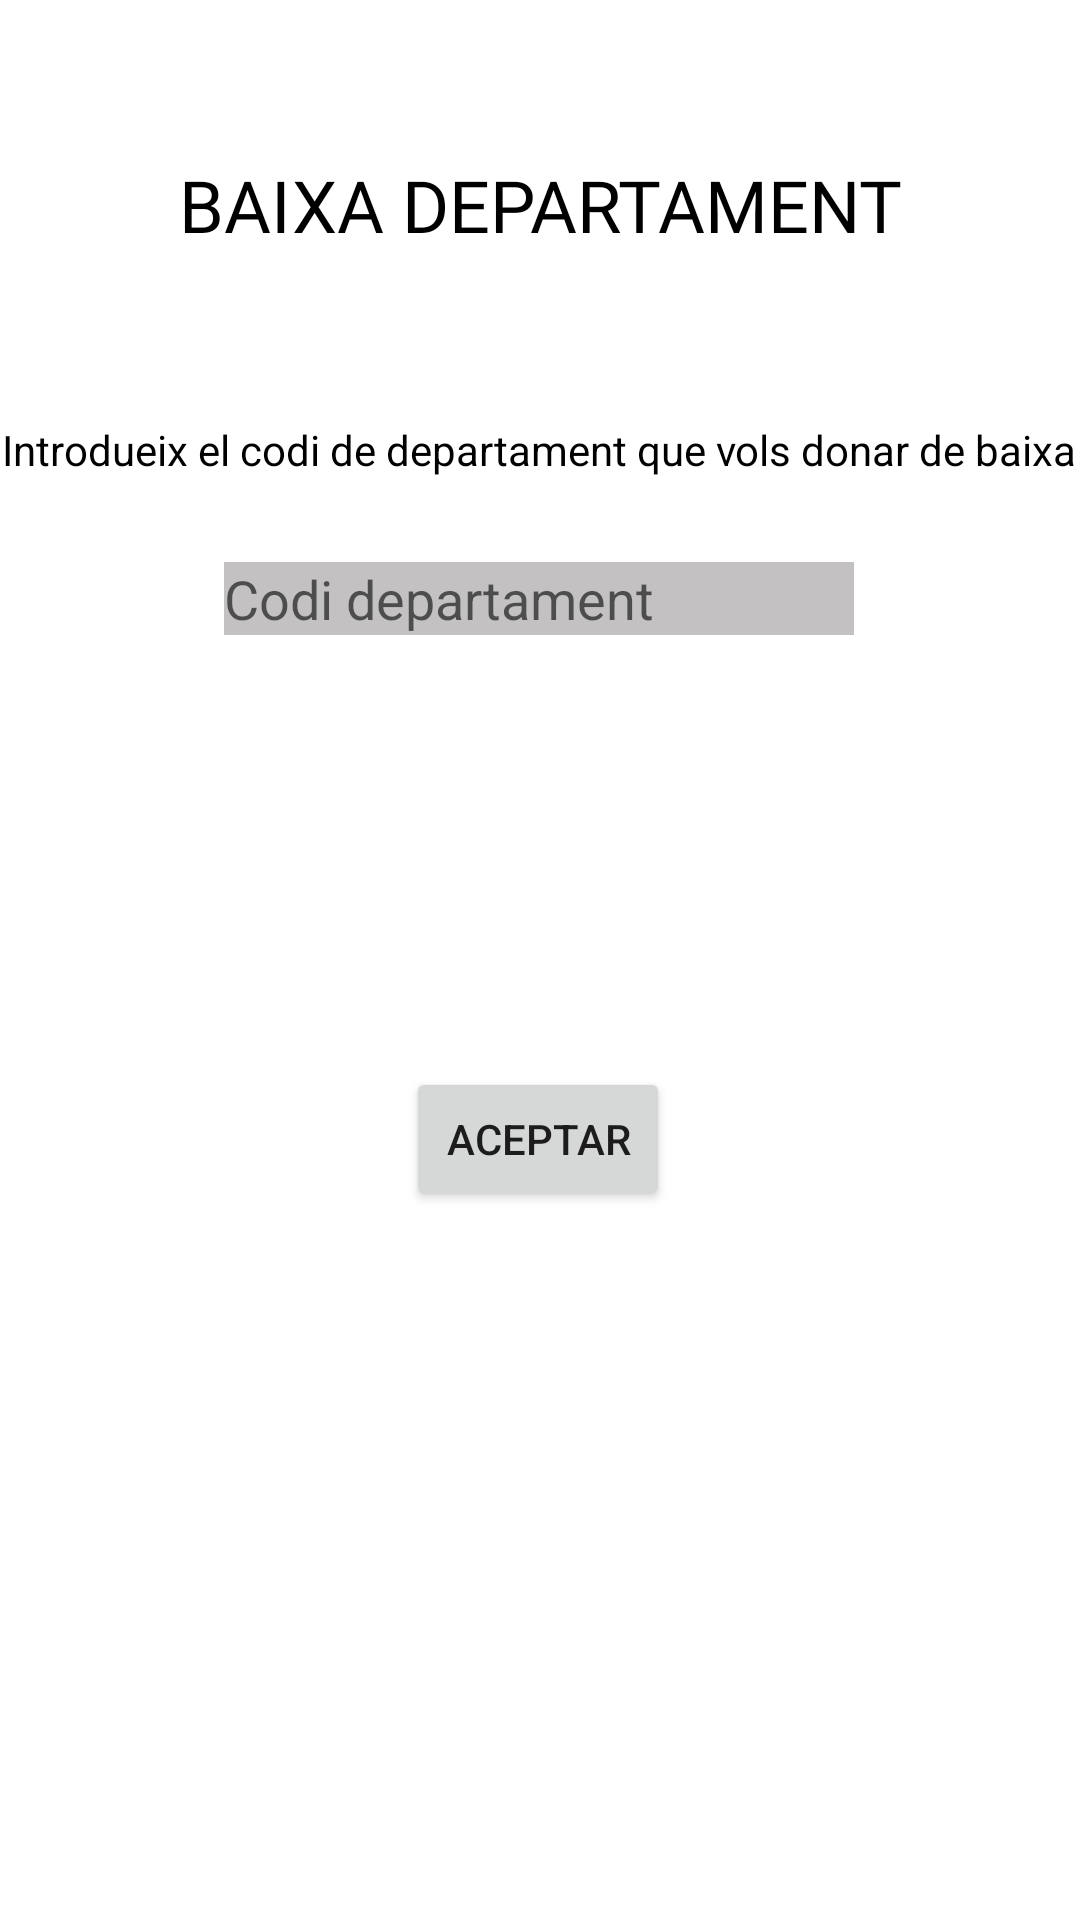

This screen was rendered from an Android layout file. Write that file and the resources it references.
<!-- AndroidManifest.xml: application theme Theme.ESchoolManagermobil -->
<!-- res/layout/fragment_frag_baixa_depart.xml -->
<?xml version="1.0" encoding="utf-8"?>
<FrameLayout xmlns:android="http://schemas.android.com/apk/res/android"
    xmlns:app="http://schemas.android.com/apk/res-auto"
    xmlns:tools="http://schemas.android.com/tools"
    android:layout_width="match_parent"
    android:layout_height="match_parent"
    tools:context=".modelo.departaments.FragBaixaDepart">

    <androidx.constraintlayout.widget.ConstraintLayout
        android:layout_width="match_parent"
        android:layout_height="match_parent"
        tools:layout_editor_absoluteX="8dp"
        tools:layout_editor_absoluteY="-23dp">


        <TextView
            android:id="@+id/titolBaixaDepart"
            android:layout_width="wrap_content"
            android:layout_height="wrap_content"
            android:layout_marginTop="52dp"
            android:fontFamily="@font/alfa_slab_one"
            android:shadowColor="#151313"
            android:text="Baixa Departament"
            android:textAlignment="center"
            android:textAllCaps="true"
            android:textColor="@color/black"
            android:textSize="24sp"
            app:layout_constraintEnd_toEndOf="parent"
            app:layout_constraintStart_toStartOf="parent"
            app:layout_constraintTop_toTopOf="parent" />

        <TextView
            android:id="@+id/textViewInfoBaixa"
            android:layout_width="wrap_content"
            android:layout_height="wrap_content"
            android:layout_marginTop="56dp"
            android:text="Introdueix el codi de departament que vols donar de baixa"
            android:textColor="@color/black"
            app:layout_constraintEnd_toEndOf="parent"
            app:layout_constraintHorizontal_bias="0.489"
            app:layout_constraintStart_toStartOf="parent"
            app:layout_constraintTop_toBottomOf="@+id/titolBaixaDepart" />

        <EditText
            android:id="@+id/editTextCodiDepart"
            android:layout_width="wrap_content"
            android:layout_height="wrap_content"
            android:layout_marginTop="28dp"
            android:background="#C3C1C1"
            android:ems="10"
            android:hint="Codi departament"
            android:inputType="textPersonName"
            android:textColor="#070707"
            app:layout_constraintEnd_toEndOf="parent"
            app:layout_constraintHorizontal_bias="0.497"
            app:layout_constraintStart_toStartOf="parent"
            app:layout_constraintTop_toBottomOf="@+id/textViewInfoBaixa" />

        <Button
            android:id="@+id/buttonAceptarBaixa"
            android:layout_width="wrap_content"
            android:layout_height="wrap_content"
            android:layout_marginTop="144dp"
            android:text="Aceptar"
            app:layout_constraintEnd_toEndOf="parent"
            app:layout_constraintHorizontal_bias="0.498"
            app:layout_constraintStart_toStartOf="parent"
            app:layout_constraintTop_toBottomOf="@+id/editTextCodiDepart" />


    </androidx.constraintlayout.widget.ConstraintLayout>

</FrameLayout>
<!-- resources referenced by this layout -->
<resources>
  <style name="Theme.ESchoolManagermobil" parent="Theme.MaterialComponents.DayNight.DarkActionBar">
          
          <item name="colorPrimary">@color/purple_500</item>
          <item name="colorPrimaryVariant">@color/purple_700</item>
          <item name="colorOnPrimary">@color/white</item>
          
          <item name="colorSecondary">@color/teal_200</item>
          <item name="colorSecondaryVariant">@color/teal_700</item>
          <item name="colorOnSecondary">@color/black</item>
          
          <item name="android:statusBarColor">?attr/colorPrimaryVariant</item>
          
      </style>
  <!-- not gathered from this repository: default colours our renderer supplied (Android Studio template values) -->
  <color name="purple_500">#FF6200EE</color>
  <color name="purple_700">#FF3700B3</color>
  <color name="teal_200">#FF03DAC5</color>
  <color name="teal_700">#FF018786</color>
  <color name="black">#FF000000</color>
  <color name="white">#FFFFFFFF</color>
</resources>
